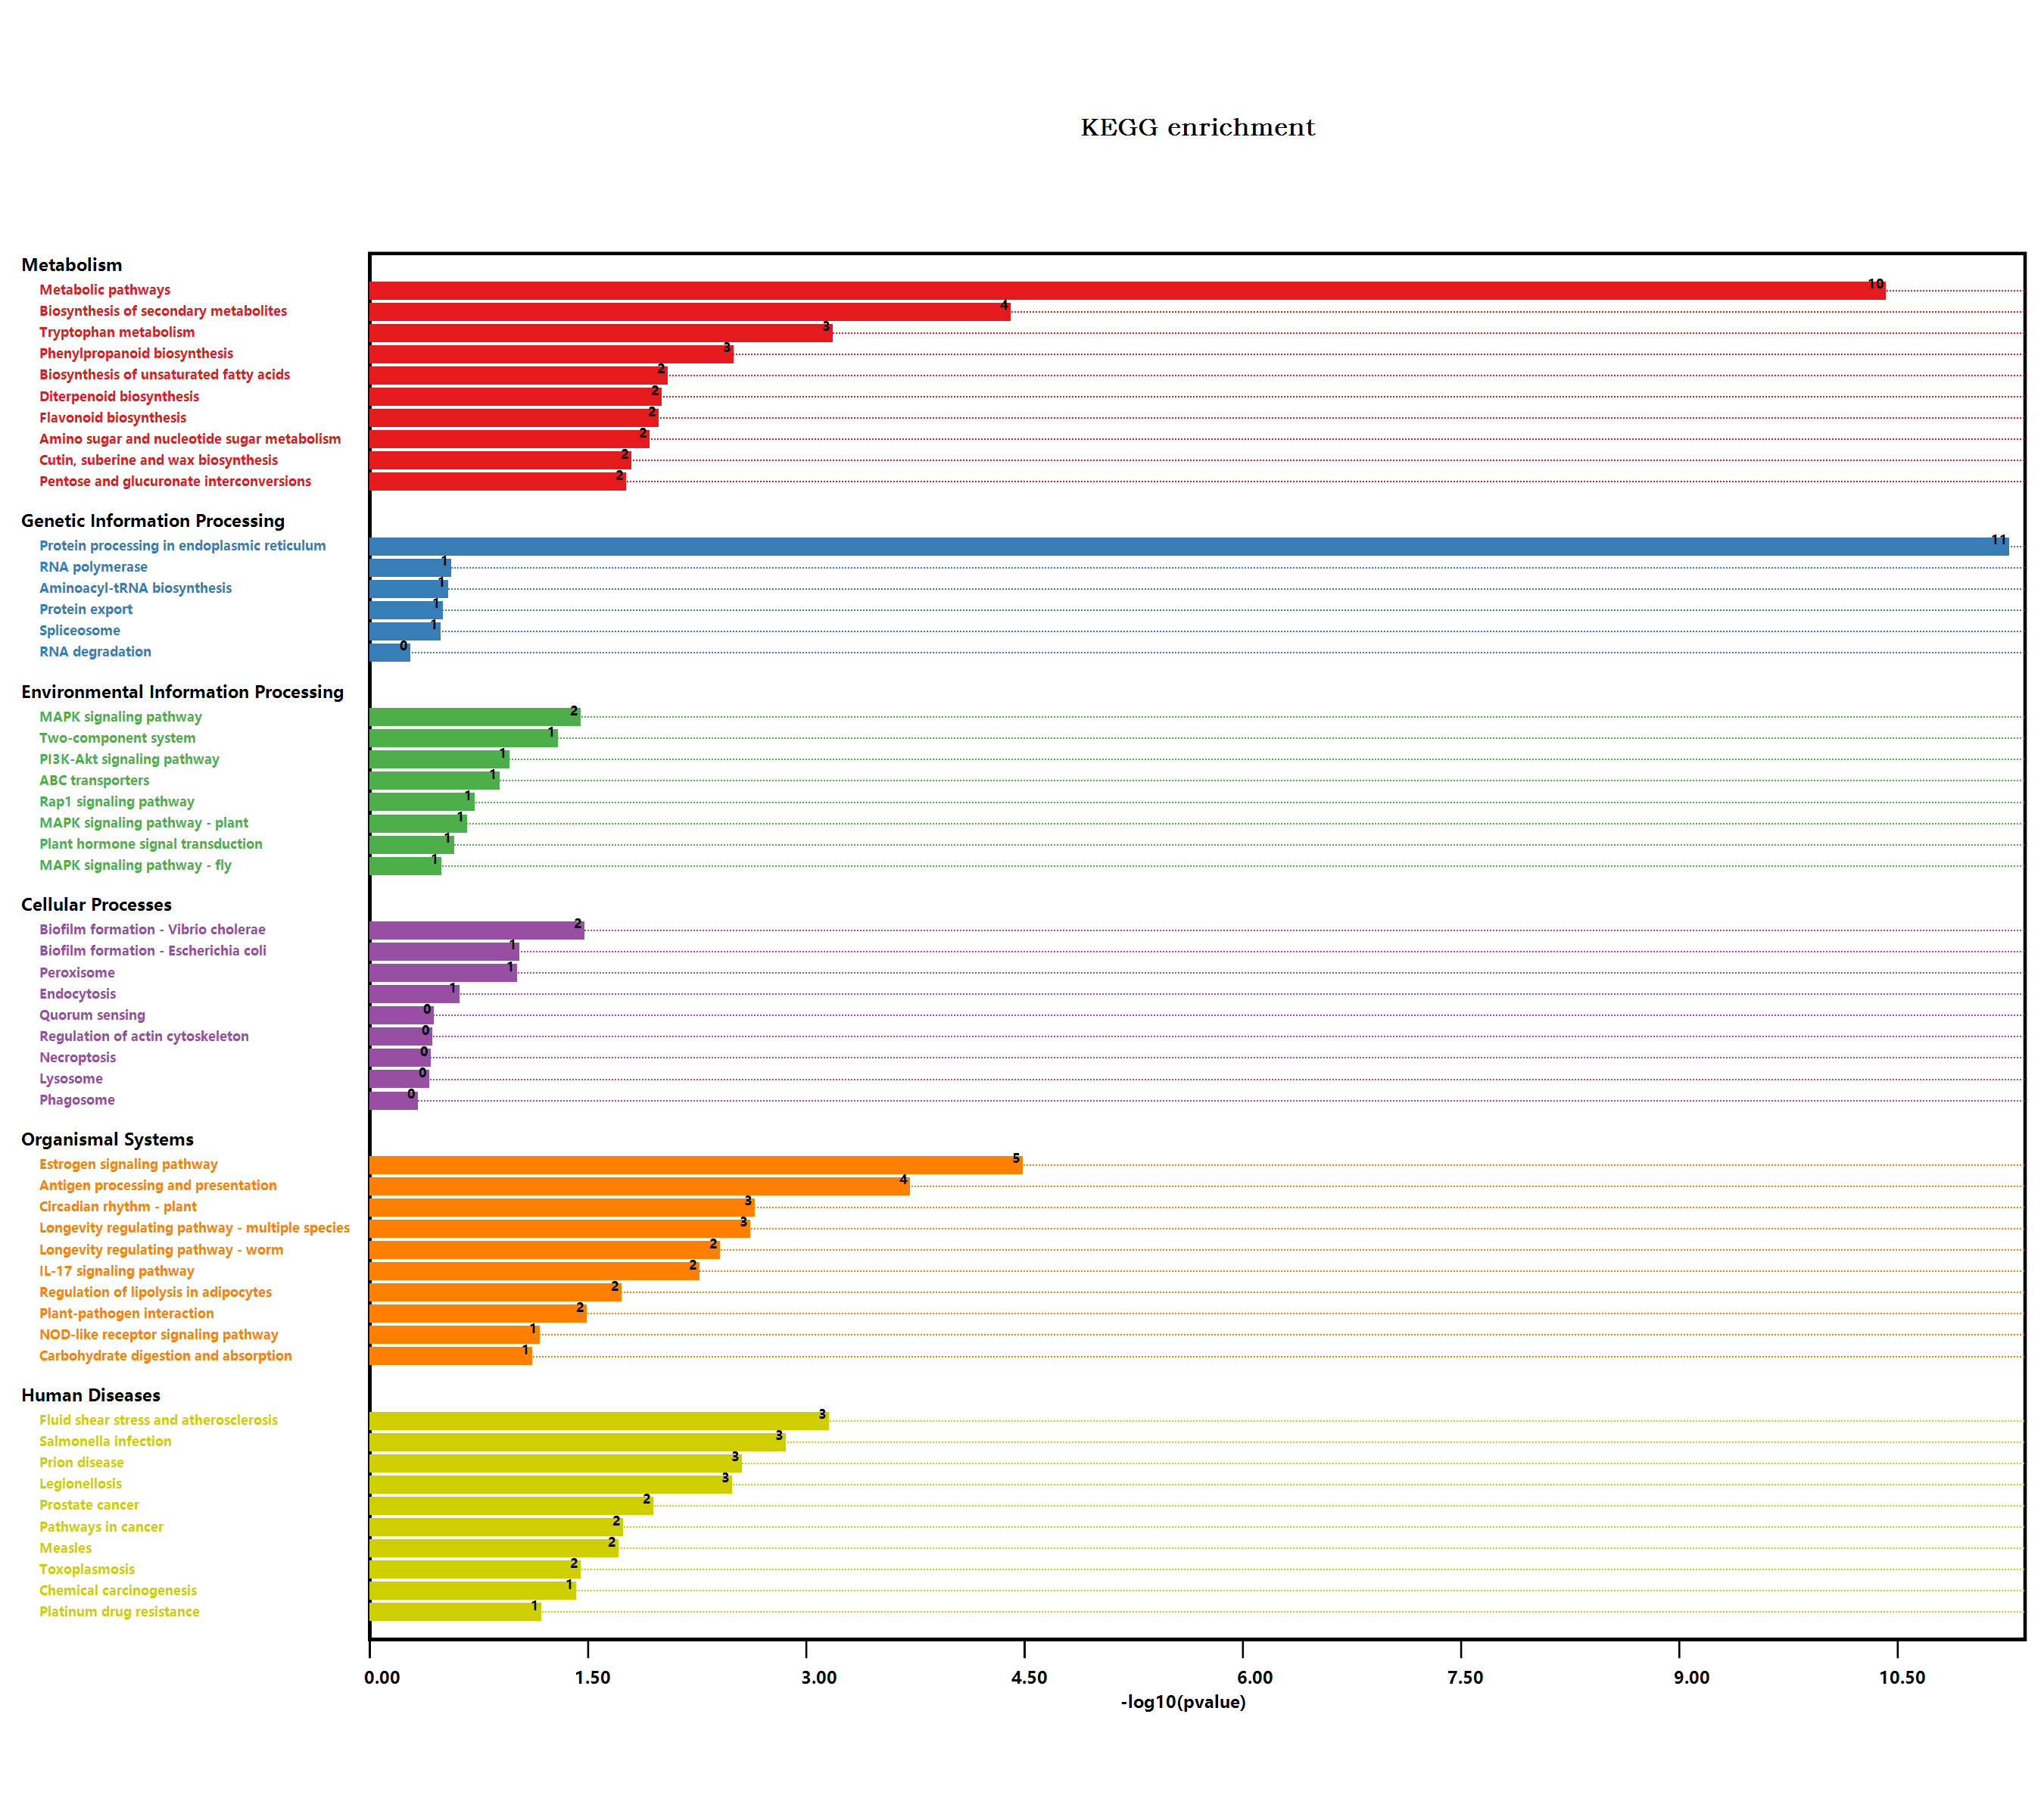

The data file committed next to this chart (first rows):
#Term, Database, ID, Input number, Background number, P-Value, Corrected P-Value, Input, Hyperlink, ORF
Endocytosis, n/a, map04144, 2, 258, 0.2144, 0.32, Q9LHA8, P22954, , Q9LHA8; P22954
Metabolic pathways, n/a, map01100, 42, 3837, 3.35470130191335E-11, 1.72767117048538E-09, Q9LNE3, Q84VY3, Q9S777, Q8LAH7, Q9C971, …, , Q9LNE3; Q84VY3; Q9S777; Q8LAH7; Q9C971; …
Arginine and proline metabolism, n/a, map00330, 2, 98, 0.04408, 0.1135, O23141, Q9S7T9, , O23141; Q9S7T9
Tryptophan metabolism, n/a, map00380, 4, 109, 0.0005823, 0.009996, O49312, P32962, Q9SVQ1, O64489, , O49312; P32962; Q9SVQ1; O64489
Ascorbate and aldarate metabolism, n/a, map00053, 1, 90, 0.2615, 0.3544, Q1PER6, , Q1PER6
Biosynthesis of secondary metabolites, n/a, map01110, 20, 2085, 3.46570019189805E-05, 0.0008924, Q9LNE3, Q9S777, Q8LAH7, Q9C971, Q9ZQI7, …, , Q9LNE3; Q9S777; Q8LAH7; Q9C971; Q9ZQI7; …
Microbial metabolism in diverse environm…, n/a, map01120, 3, 663, 0.4895, 0.5145, P32962, Q8W2B8, P92980, , P32962; Q8W2B8; P92980
Glycerolipid metabolism, n/a, map00561, 1, 104, 0.2952, 0.3641, Q94AM5, , Q94AM5
Sulfur metabolism, n/a, map00920, 2, 71, 0.02481, 0.08661, Q8W2B8, P92980, , Q8W2B8; P92980
Purine metabolism, n/a, map00230, 1, 167, 0.4287, 0.4599, Q9LFP0, , Q9LFP0
Plant hormone signal transduction, n/a, map04075, 3, 496, 0.2316, 0.3408, Q9SSM7, Q9LUE5, Q6NMM4, , Q9SSM7; Q9LUE5; Q6NMM4
Regulation of actin cytoskeleton, n/a, map04810, 1, 119, 0.3295, 0.3857, Q9FE63, , Q9FE63
Shigellosis, n/a, map05131, 1, 241, 0.5537, 0.576, Q9FE63, , Q9FE63
Salmonella infection, n/a, map05132, 5, 230, 0.001214, 0.01563, P27323, Q9FE63, Q9SIF2, O80625, Q8GXV2, , P27323; Q9FE63; Q9SIF2; O80625; Q8GXV2
Tropane, piperidine and pyridine alkaloi…, n/a, map00960, 1, 54, 0.1674, 0.2781, Q9ZW15, , Q9ZW15
Phenylpropanoid biosynthesis, n/a, map00940, 5, 280, 0.002805, 0.02408, Q9S777, Q9FJR1, O81772, P42734, Q9FLV5, , Q9S777; Q9FJR1; O81772; P42734; Q9FLV5
Starch and sucrose metabolism, n/a, map00500, 3, 276, 0.06695, 0.1407, Q9LNE3, Q94A41, Q9FNF2, , Q9LNE3; Q94A41; Q9FNF2
Cyanoamino acid metabolism, n/a, map00460, 1, 104, 0.2952, 0.3641, P32962, , P32962
MAPK signaling pathway - plant, n/a, map04016, 2, 238, 0.1902, 0.3062, Q9SSM7, Q700C7, , Q9SSM7; Q700C7
Plant-pathogen interaction, n/a, map04626, 4, 339, 0.02837, 0.09426, P27323, O65677, P25070, Q9SIF2, , P27323; O65677; P25070; Q9SIF2
Photosynthesis - antenna proteins, n/a, map00196, 1, 40, 0.1276, 0.2191, A0A178VRB0, , A0A178VRB0
RNA degradation, n/a, map03018, 1, 187, 0.4656, 0.4943, Q9LJE4, , Q9LJE4
Type I diabetes mellitus, n/a, map04940, 1, 19, 0.06444, 0.1383, Q9LJE4, , Q9LJE4
Legionellosis, n/a, map05134, 3, 81, 0.002847, 0.02256, Q9LHA8, Q9LJE4, P22954, , Q9LHA8; Q9LJE4; P22954
Tuberculosis, n/a, map05152, 1, 129, 0.3515, 0.3979, Q9LJE4, , Q9LJE4
Longevity regulating pathway - worm, n/a, map04212, 4, 180, 0.003476, 0.02558, Q9FUS8, Q9LJE4, B9TSP7, Q9ZW29, , Q9FUS8; Q9LJE4; B9TSP7; Q9ZW29
Protein processing in endoplasmic reticu…, n/a, map04141, 15, 364, 4.77370647794491E-12, 4.91691767228326E-10, Q9LNW0, Q9XIE3, O81822, Q9FGM9, P27323, …, , Q9LNW0; Q9XIE3; O81822; Q9FGM9; P27323; …
Lysosome, n/a, map04142, 1, 125, 0.3428, 0.3923, Q9LJX8, , Q9LJX8
Huntington disease, n/a, map05016, 2, 437, 0.6602, 0.6733, Q6NLH0, O78310, , Q6NLH0; O78310
alpha-Linolenic acid metabolism, n/a, map00592, 2, 71, 0.02481, 0.08661, Q8LAH7, Q9SGH6, , Q8LAH7; Q9SGH6
PI3K-Akt signaling pathway, n/a, map04151, 2, 155, 0.09659, 0.1842, P27323, Q9SIF2, , P27323; Q9SIF2
Peroxisome, n/a, map04146, 2, 144, 0.08545, 0.1661, B9TSP7, O78310, , B9TSP7; O78310
Carbon metabolism, n/a, map01200, 1, 480, 1, 1.005, Q8W2B8, , Q8W2B8
Fatty acid metabolism, n/a, map01212, 2, 111, 0.0548, 0.1344, Q84VY3, Q9FYL6, , Q84VY3; Q9FYL6
Biosynthesis of unsaturated fatty acids, n/a, map01040, 2, 38, 0.007911, 0.05093, Q84VY3, Q9FYL6, , Q84VY3; Q9FYL6
NOD-like receptor signaling pathway, n/a, map04621, 2, 117, 0.06003, 0.1344, P27323, Q8GXV2, , P27323; Q8GXV2
Circadian rhythm - plant, n/a, map04712, 3, 71, 0.001985, 0.02271, Q9SQI2, Q8L500, Q93WK5, , Q9SQI2; Q8L500; Q93WK5
Nitrogen metabolism, n/a, map00910, 1, 79, 0.2339, 0.3394, P32962, , P32962
Protein export, n/a, map03060, 1, 96, 0.2761, 0.3623, Q9M206, , Q9M206
Parkinson disease, n/a, map05012, 1, 411, 1, 1.005, Q8GXV2, , Q8GXV2
Prion diseases, n/a, map05020, 2, 20, 0.002437, 0.02282, Q9STH1, O78310, , Q9STH1; O78310
Thyroid hormone synthesis, n/a, map04918, 1, 32, 0.1041, 0.1897, Q9SIF2, , Q9SIF2
Antigen processing and presentation, n/a, map04612, 4, 78, 0.0001715, 0.003533, P27323, Q9LHA8, Q9LJX8, P22954, , P27323; Q9LHA8; Q9LJX8; P22954
Toxoplasmosis, n/a, map05145, 2, 81, 0.03144, 0.09385, Q9LHA8, P22954, , Q9LHA8; P22954
Drug metabolism - other enzymes, n/a, map00983, 2, 141, 0.08249, 0.1666, Q9FUS8, Q9ZW29, , Q9FUS8; Q9ZW29
Amino sugar and nucleotide sugar metabol…, n/a, map00520, 4, 249, 0.0105, 0.05406, Q9LNE3, Q9LUE6, O24598, O24658, , Q9LNE3; Q9LUE6; O24598; O24658
Biosynthesis of amino acids, n/a, map01230, 2, 419, 0.4085, 0.4476, Q9ZQI7, Q8W2B8, , Q9ZQI7; Q8W2B8
Cysteine and methionine metabolism, n/a, map00270, 3, 201, 0.03116, 0.09725, Q9S7T9, Q8W2B8, Q37001, , Q9S7T9; Q8W2B8; Q37001
Flavonoid biosynthesis, n/a, map00941, 2, 41, 0.009098, 0.05206, Q96330, P41088, , Q96330; P41088
Pathways in cancer, n/a, map05200, 4, 283, 0.01598, 0.07156, P27323, Q9FUS8, Q9SIF2, Q9ZW29, , P27323; Q9FUS8; Q9SIF2; Q9ZW29
Progesterone-mediated oocyte maturation, n/a, map04914, 1, 65, 0.1974, 0.3057, P27323, , P27323
Terpenoid backbone biosynthesis, n/a, map00900, 1, 105, 0.2975, 0.3605, Q56Y11, , Q56Y11
Prostate cancer, n/a, map05215, 2, 43, 0.009932, 0.05384, P27323, Q9SIF2, , P27323; Q9SIF2
Gastric cancer, n/a, map05226, 1, 54, 0.1674, 0.2781, Q9LHD1, , Q9LHD1
Measles, n/a, map05162, 2, 58, 0.01719, 0.07081, Q9LHA8, P22954, , Q9LHA8; P22954
MicroRNAs in cancer, n/a, map05206, 1, 95, 0.2737, 0.3661, Q9LHD1, , Q9LHD1
Cutin, suberine and wax biosynthesis, n/a, map00073, 2, 52, 0.01408, 0.06904, B9TSP7, O23066, , B9TSP7; O23066
ABC transporters, n/a, map02010, 1, 35, 0.113, 0.1973, Q9LHD1, , Q9LHD1
Bile secretion, n/a, map04976, 1, 32, 0.1041, 0.1897, Q9LHD1, , Q9LHD1
Pancreatic secretion, n/a, map04972, 1, 63, 0.192, 0.3042, Q94A41, , Q94A41
... 43 more rows
